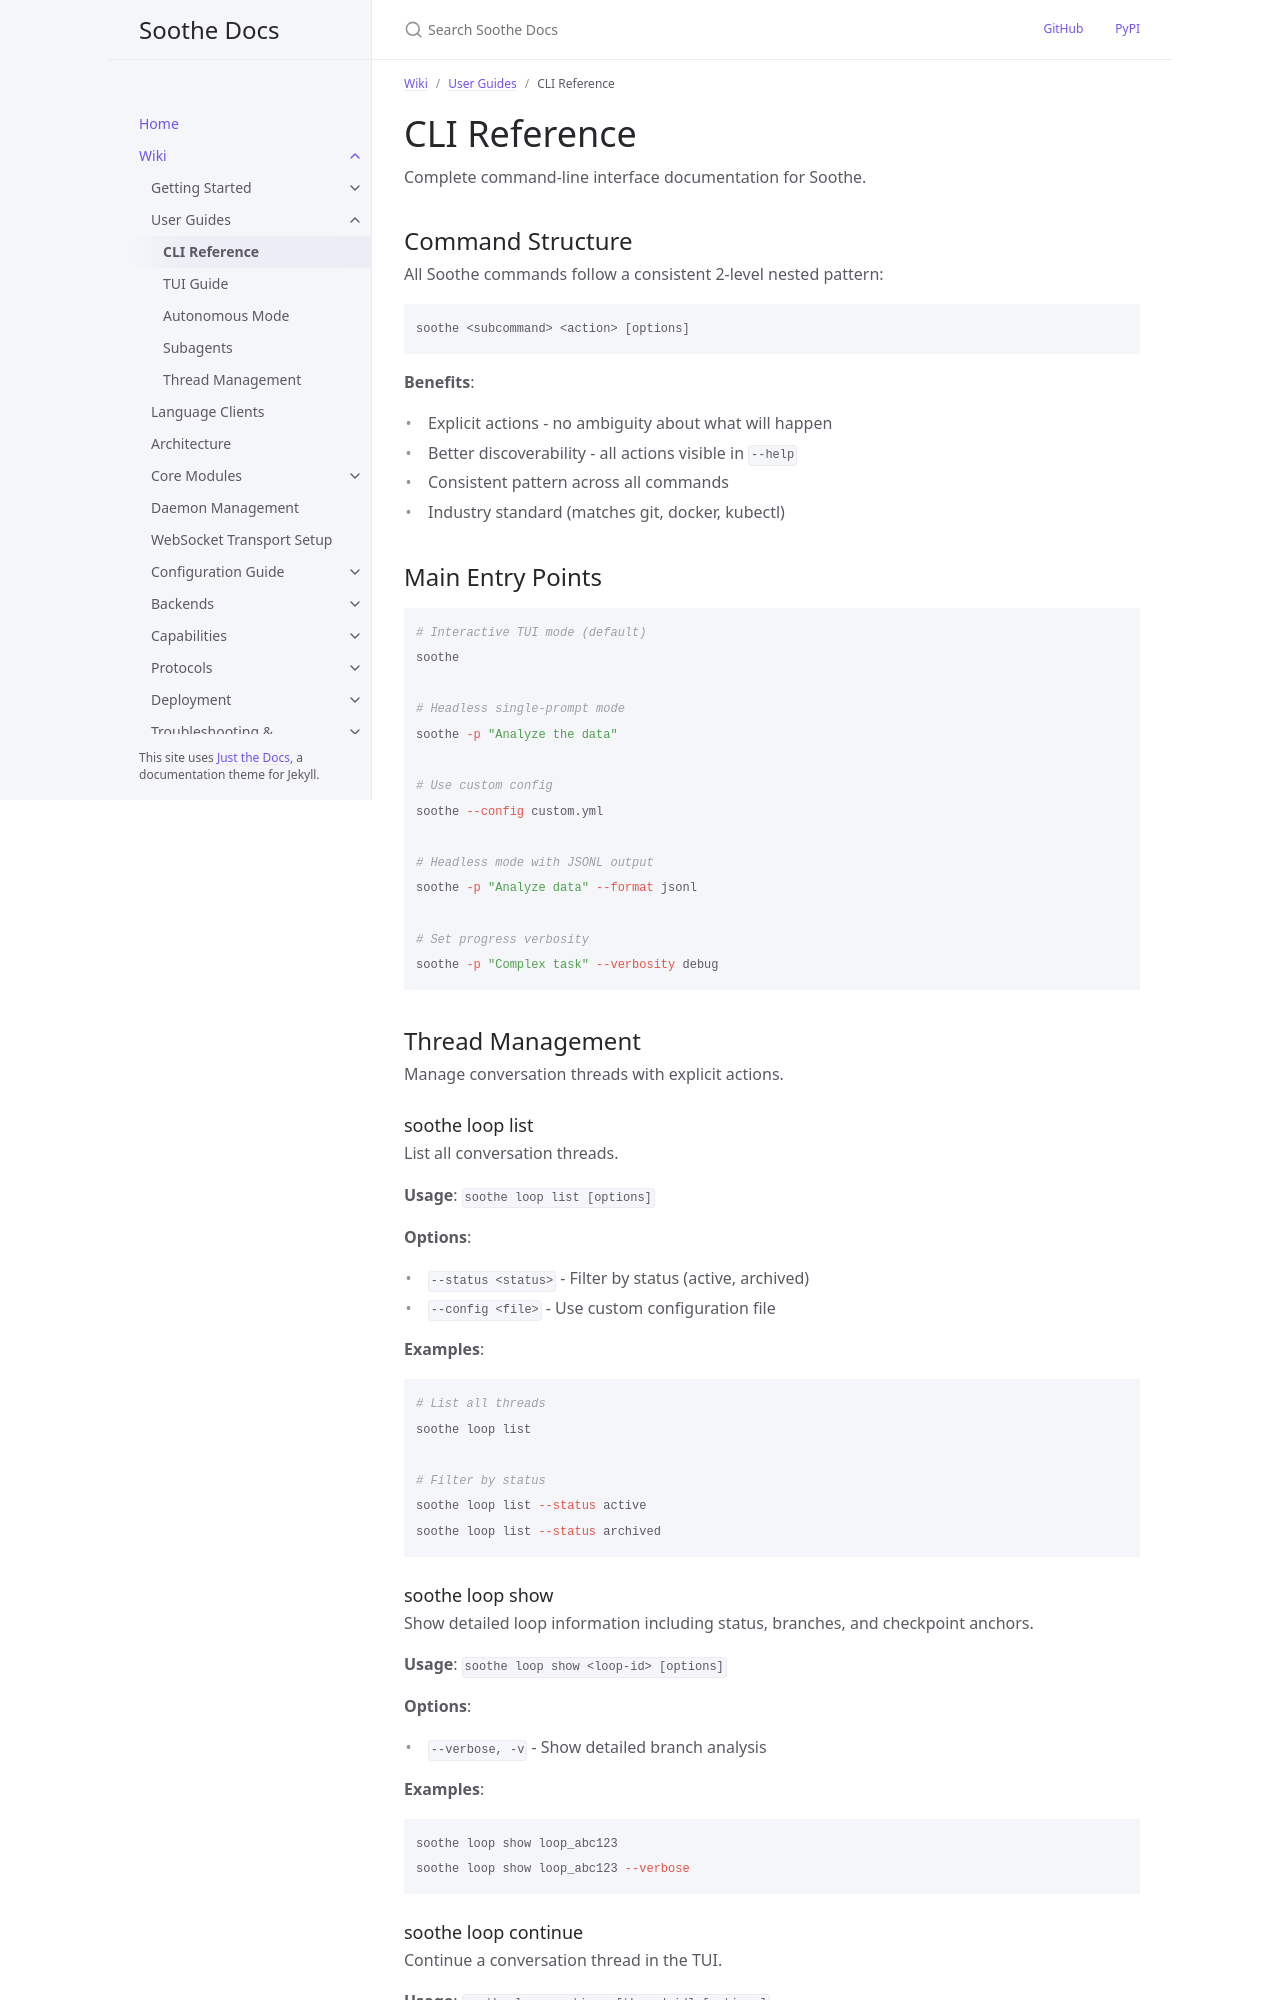

repository: mirasoth/soothe · page: wiki/cli-reference.html · generator: jekyll

---
title: CLI Reference
parent: User Guides
nav_order: 1
description: >-
  Complete command-line interface documentation for Soothe.
---

# CLI Reference

Complete command-line interface documentation for Soothe.

## Command Structure

All Soothe commands follow a consistent 2-level nested pattern:

```
soothe <subcommand> <action> [options]
```

**Benefits**:
- Explicit actions - no ambiguity about what will happen
- Better discoverability - all actions visible in `--help`
- Consistent pattern across all commands
- Industry standard (matches git, docker, kubectl)

## Main Entry Points

```bash
# Interactive TUI mode (default)
soothe

# Headless single-prompt mode
soothe -p "Analyze the data"

# Use custom config
soothe --config custom.yml

# Headless mode with JSONL output
soothe -p "Analyze data" --format jsonl

# Set progress verbosity
soothe -p "Complex task" --verbosity debug
```

## Thread Management

Manage conversation threads with explicit actions.

### soothe loop list

List all conversation threads.

**Usage**: `soothe loop list [options]`

**Options**:
- `--status <status>` - Filter by status (active, archived)
- `--config <file>` - Use custom configuration file

**Examples**:
```bash
# List all threads
soothe loop list

# Filter by status
soothe loop list --status active
soothe loop list --status archived
```

### soothe loop show

Show detailed loop information including status, branches, and checkpoint anchors.

**Usage**: `soothe loop show <loop-id> [options]`

**Options**:
- `--verbose, -v` - Show detailed branch analysis

**Examples**:
```bash
soothe loop show loop_abc123
soothe loop show loop_abc123 --verbose
```
